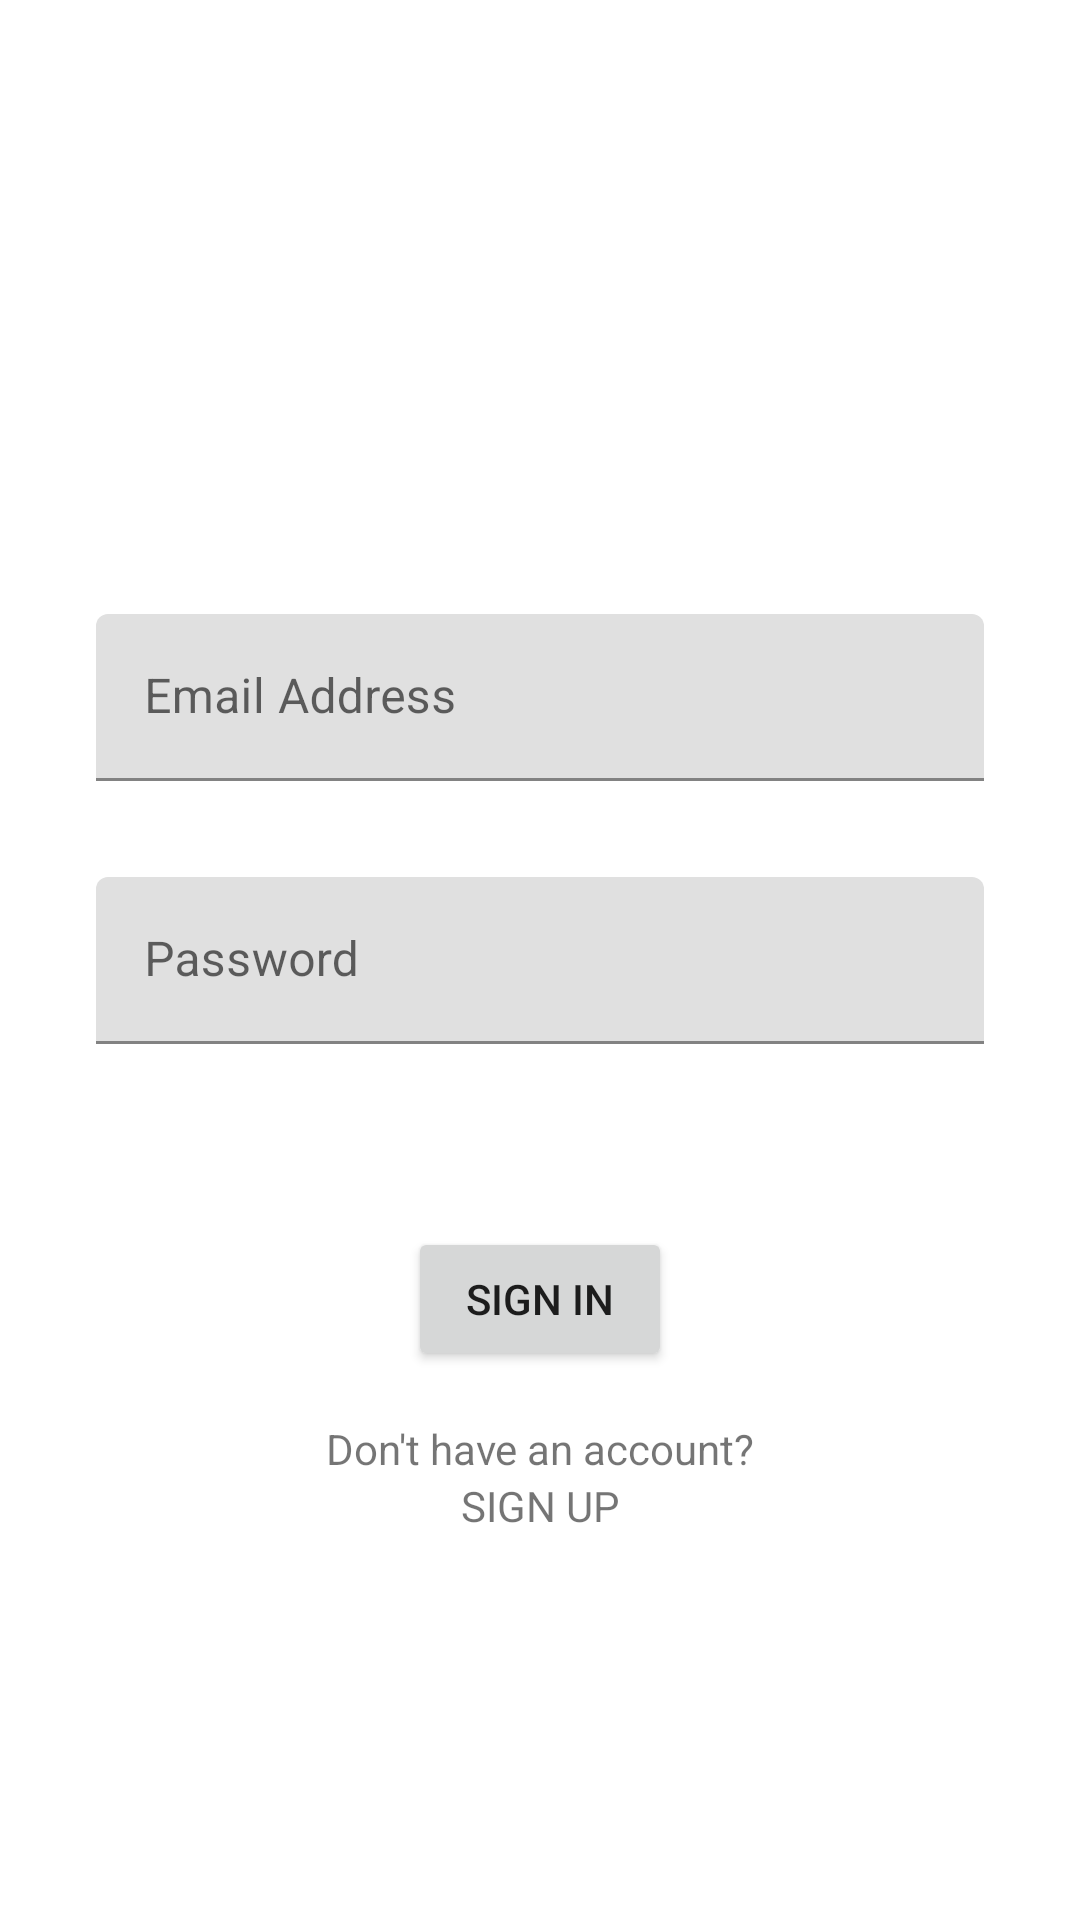

The Android layout XML behind this screen, and the referenced resources:
<!-- AndroidManifest.xml: application theme Theme.NSUTAssignment -->
<!-- res/layout/activity_login.xml -->
<?xml version="1.0" encoding="utf-8"?>
<androidx.constraintlayout.widget.ConstraintLayout xmlns:android="http://schemas.android.com/apk/res/android"
    xmlns:app="http://schemas.android.com/apk/res-auto"
    xmlns:tools="http://schemas.android.com/tools"
    android:layout_width="match_parent"
    android:layout_height="match_parent"
    tools:context=".CheckLoginActivity">

    <com.google.android.material.textfield.TextInputLayout
        android:id="@+id/inputLayoutMail"
        android:layout_width="match_parent"
        android:layout_height="wrap_content"
        android:layout_marginStart="32dp"
        android:layout_marginEnd="32dp"
        android:hint="Email Address"
        app:layout_constraintVertical_bias="0.35"
        app:layout_constraintBottom_toBottomOf="parent"
        app:layout_constraintEnd_toEndOf="parent"
        app:layout_constraintStart_toStartOf="parent"
        app:layout_constraintTop_toTopOf="parent">

        <com.google.android.material.textfield.TextInputEditText
            android:id="@+id/editTextMail"
            android:inputType="textEmailAddress"
            android:layout_width="match_parent"
            android:layout_height="wrap_content" />

    </com.google.android.material.textfield.TextInputLayout>

    <com.google.android.material.textfield.TextInputLayout
        android:id="@+id/inputLayoutPassword"
        android:layout_width="0dp"
        android:layout_height="wrap_content"
        android:layout_marginTop="32dp"
        android:hint="Password"
        app:layout_constraintEnd_toEndOf="@+id/inputLayoutMail"
        app:layout_constraintStart_toStartOf="@+id/inputLayoutMail"
        app:layout_constraintTop_toBottomOf="@+id/inputLayoutMail">

        <com.google.android.material.textfield.TextInputEditText
            android:id="@+id/editTextPassword"
            android:inputType="textPassword"
            android:layout_width="match_parent"
            android:layout_height="match_parent" />

    </com.google.android.material.textfield.TextInputLayout>

    <Button
        android:id="@+id/buttonLogin"
        android:layout_width="wrap_content"
        android:layout_height="wrap_content"
        app:layout_constraintBottom_toBottomOf="parent"
        android:text="SIGN IN"
        app:layout_constraintEnd_toEndOf="@+id/inputLayoutPassword"
        app:layout_constraintStart_toStartOf="@+id/inputLayoutPassword"
        app:layout_constraintTop_toBottomOf="@id/inputLayoutPassword"
        app:layout_constraintVertical_bias="0.25"/>

    <TextView
        android:id="@+id/textViewDHA"
        android:hapticFeedbackEnabled="true"
        android:layout_width="wrap_content"
        android:layout_height="wrap_content"
        app:layout_constraintTop_toBottomOf="@id/buttonLogin"
        app:layout_constraintStart_toStartOf="parent"
        app:layout_constraintEnd_toEndOf="parent"
        app:layout_constraintBottom_toBottomOf="parent"
        app:layout_constraintVertical_bias="0.1"
        android:text="Don't have an account?"/>

    <TextView
        android:id="@+id/textViewSignUp"
        android:hapticFeedbackEnabled="true"
        android:layout_width="wrap_content"
        android:layout_height="wrap_content"
        app:layout_constraintTop_toBottomOf="@id/textViewDHA"
        app:layout_constraintStart_toStartOf="parent"
        app:layout_constraintEnd_toEndOf="parent"
        app:layout_constraintBottom_toBottomOf="parent"
        app:layout_constraintVertical_bias="0"
        android:text="SIGN UP"
        android:clickable="true"/>

</androidx.constraintlayout.widget.ConstraintLayout>
<!-- resources referenced by this layout -->
<resources>
  <style name="Theme.NSUTAssignment" parent="Theme.MaterialComponents.DayNight.DarkActionBar">
          
          <item name="colorPrimary">@color/green</item>
          <item name="colorPrimaryVariant">@color/green_dark</item>
          <item name="colorOnPrimary">@color/white</item>
          
          <item name="colorSecondary">@color/blue</item>
          <item name="colorSecondaryVariant">@color/blue_dark</item>
          <item name="colorOnSecondary">@color/black</item>
          
          <item name="android:statusBarColor" tools:targetApi="l">?attr/colorPrimaryVariant</item>
          
      </style>
  <color name="green">#1B5E20</color>
  <color name="green_dark">#003300</color>
  <color name="white">#FFFFFFFF</color>
  <color name="blue">#0288D1</color>
  <color name="blue_dark">#005B9F</color>
  <color name="black">#FF000000</color>
</resources>
